Dataset: Final_JAA (GitHub, Jul868/Vision_Artificial). Classes: cebolla B, cebolla M, limon B, limon M, papa B, papa M, tomate B, tomate M.

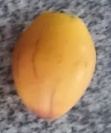
Label: tomate M

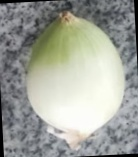
Label: cebolla B

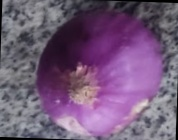
Label: cebolla M

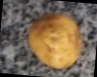
Label: papa B

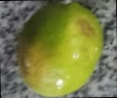
Label: limon M

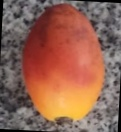
Label: tomate B
